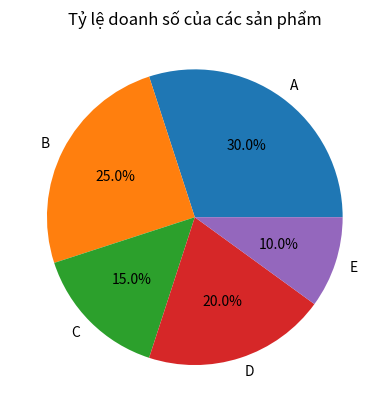

Source code (Python):
# Import thư viện
import matplotlib.pyplot as plt

# Dữ liệu
san_pham = ["A", "B", "C", "D", "E"]
phan_tram = [30, 25, 15, 20, 10]

# Vẽ biểu đồ tròn
plt.pie(phan_tram, labels=san_pham, autopct='%1.1f%%')

# Tiêu đề
plt.title("Tỷ lệ doanh số của các sản phẩm")

# Hiển thị
plt.show()
